Run: headless pygame with SDL's dummy video driver; simulated clock (each Clock.tick advances the game by its frame time, no real sleeping); random seed 0; keys injected as events and as key.get_pressed() state; no mouse input.
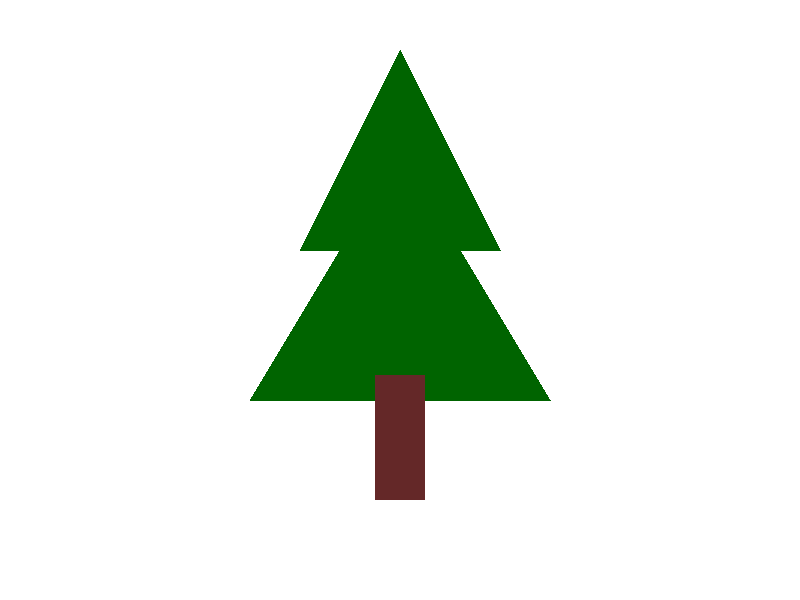
Frame 1 of 4 · flips 1–60 · no input
Frame 2 of 4 · flips 61–180 · tapped SPACE, RETURN · held RIGHT (→), D · screen unchanged from frame 1, image omitted
Frame 3 of 4 · flips 181–300 · held DOWN (↓), S · screen unchanged from frame 2, image omitted
Frame 4 of 4 · flips 301–420 · held LEFT (←), A, UP (↑), W · screen unchanged from frame 3, image omitted

The pygame program that drew these frames:

import pygame

pygame.init()
pygame.font.init()

clock = pygame.time.Clock()

WHITE =(255, 255, 255)

size = (800, 600)
screen = pygame.display.set_mode(size)
pygame.display.set_caption("My Game")

done = False
while not done:
    for event in pygame.event.get():
        if event.type == pygame.QUIT:
            done = True
    
    screen.fill(WHITE)
    
    pygame.draw.polygon(screen, (0, 100, 0), [[400, 50], [300, 250], [500, 250]])
    pygame.draw.polygon(screen, (0, 100, 0), [[400, 150], [250, 400], [550, 400]])
    pygame.draw.rect(screen, (100, 40, 40), (375, 375, 50, 125))
    
    pygame.display.flip()

    clock.tick(60)
    print("fps = " +  str(clock.get_fps()))

pygame.quit()
